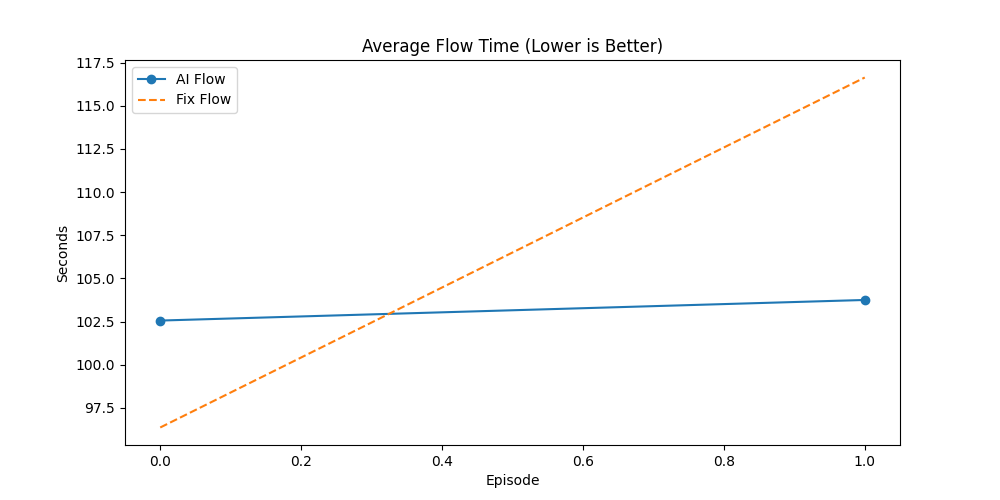

The file beside this chart, header and first rows:
Episode, AI_Done(%), Fix_Done(%), AI_Flow, Fix_Flow, AI_Makespan, Fix_Makespan, AI_GA_Time, Fix_GA_Time, Winner
6, 74.7, 57.83, 102.6, 96.36, 493.5, 489.5, 20.63, 104.2, AI
7, 56, 39.0, 103.7, 116.6, 488.1, 494.1, 22, 156.9, AI
